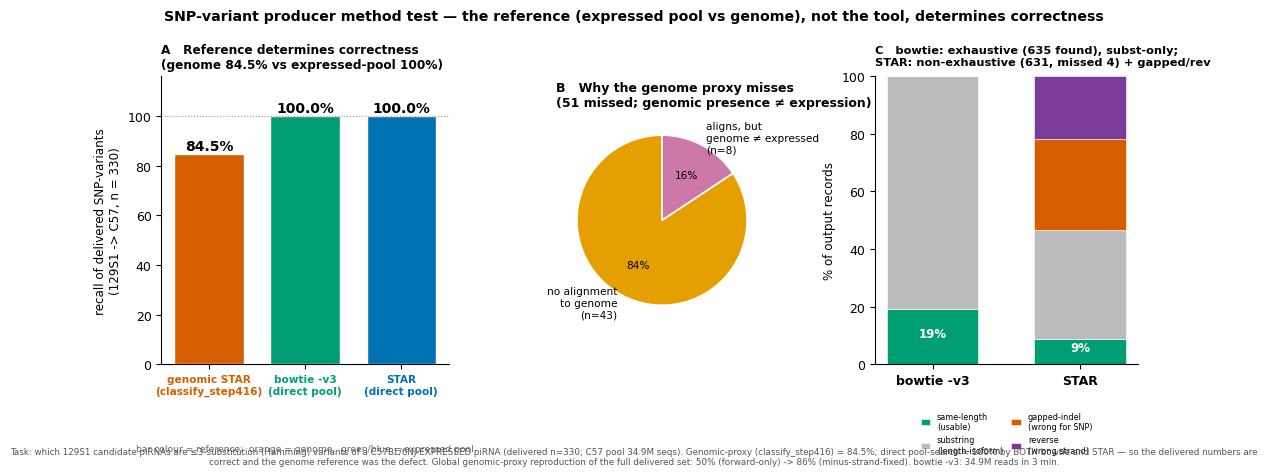

Reproduce this figure in Python. (Note: this script raises an exception after producing the figure.)
#!/usr/bin/env python3
"""Figure: SNP-variant producer method test (129S1->C57, delivered n=330). See SNP_VARIANT_METHOD_TEST.md."""
import json, numpy as np, matplotlib
matplotlib.use("Agg"); import matplotlib.pyplot as plt
OUT="/mnt/home3/miska/nm667/scratch/inProgress/mice_PiRNA/analysis/claude_biomni_analysis/unique_pirna"
# measured on the 129S1->C57 task (see SNP_VARIANT_METHOD_TEST.md); numbers frozen here so the figure is self-contained
g={"genome_recall_pct":84.5455,"genome_rec":279,"n_deliv":330,"miss":51,"no_align":43,"genome_ne":8}
bt={"clean":9931,"substr":41905,"total":51836}
STAR={"same":9549,"substr":41072,"gapped":34086,"rev":23527}; STAR_tot=sum(STAR.values())
BT={"same":bt["clean"],"substr":bt["substr"],"gapped":0,"rev":0}; BT_tot=bt["total"]
plt.rcParams.update({"font.family":"DejaVu Sans","font.size":9})
fig=plt.figure(figsize=(12.6,4.8),dpi=300)
gs=fig.add_gridspec(1,3,wspace=0.42,width_ratios=[1.15,0.85,1.05],bottom=0.22,top=0.82)

# ---- A: recall of the delivered SNP-variant set ----
axA=fig.add_subplot(gs[0,0])
labels=["genomic STAR\n(classify_step416)","bowtie -v3\n(direct pool)","STAR\n(direct pool)"]
recall=[g["genome_recall_pct"],100.0,100.0]; colors=["#D55E00","#009E73","#0072B2"]
x=np.arange(3); axA.bar(x,recall,color=colors,edgecolor="white",width=0.72)
for xi,r in zip(x,recall): axA.text(xi,r+1.6,f"{r:.1f}%",ha="center",fontweight="bold",fontsize=10)
axA.axhline(100,ls=":",c="#999",lw=0.8)
axA.set_xticks(x); axA.set_xticklabels(labels,fontsize=7.6)
for t,c in zip(axA.get_xticklabels(),colors): t.set_color(c); t.set_fontweight("bold")
axA.set_ylabel("recall of delivered SNP-variants\n(129S1 -> C57, n = 330)",fontsize=8.6)
axA.set_ylim(0,116)
axA.set_title("A   Reference determines correctness\n(genome 84.5% vs expressed-pool 100%)",fontsize=8.7,fontweight="bold",loc="left")
axA.text(0.5,-0.30,"bar colour = reference:  orange = genome,  green/blue = expressed pool",transform=axA.transAxes,ha="center",fontsize=6.6,color="#666")
axA.spines[["top","right"]].set_visible(False)

# ---- B: why the genome proxy misses ----
axB=fig.add_subplot(gs[0,1])
sizes=[g["no_align"],g["genome_ne"]]
axB.pie(sizes,labels=[f"no alignment\nto genome\n(n={g['no_align']})",f"aligns, but\ngenome ≠ expressed\n(n={g['genome_ne']})"],
        colors=["#E69F00","#CC79A7"],autopct=lambda p:f"{p:.0f}%",startangle=90,
        textprops={"fontsize":7.6},wedgeprops={"edgecolor":"white","linewidth":1.2})
axB.set_title(f"B   Why the genome proxy misses\n({g['miss']} missed; genomic presence ≠ expression)",fontsize=9.0,fontweight="bold",loc="left")

# ---- C: aligner output composition ----
axC=fig.add_subplot(gs[0,2])
cats=["same-length\n(usable)","substring\n(length-isoform)","gapped-indel\n(wrong for SNP)","reverse\n(wrong strand)"]
cc=["#009E73","#bbbbbb","#D55E00","#7a3b9a"]
tools=["bowtie -v3","STAR"]; x2=np.arange(2)
btv=np.array([100*BT[k]/BT_tot for k in ("same","substr","gapped","rev")])
stv=np.array([100*STAR[k]/STAR_tot for k in ("same","substr","gapped","rev")])
for i,(label,col) in enumerate(zip(cats,cc)):
    axC.bar(0,btv[i],bottom=btv[:i].sum(),color=col,width=0.62,label=label,edgecolor="white",linewidth=0.4)
    axC.bar(1,stv[i],bottom=stv[:i].sum(),color=col,width=0.62,edgecolor="white",linewidth=0.4)
axC.text(0,btv[0]/2,f"{btv[0]:.0f}%",ha="center",color="white",fontweight="bold",fontsize=8.5)
axC.text(1,stv[0]/2,f"{stv[0]:.0f}%",ha="center",color="white",fontweight="bold",fontsize=8.5)
axC.set_xticks(x2); axC.set_xticklabels(tools,fontweight="bold"); axC.set_ylabel("% of output records",fontsize=8.6); axC.set_ylim(0,100)
axC.set_title("C   bowtie: exhaustive (635 found), subst-only;\nSTAR: non-exhaustive (631, missed 4) + gapped/rev",fontsize=8.2,fontweight="bold",loc="left",pad=8)
axC.legend(fontsize=5.9,loc="upper center",bbox_to_anchor=(0.5,-0.14),ncol=2,frameon=False,handlelength=1.2,columnspacing=1.0)
axC.spines[["top","right"]].set_visible(False)

fig.suptitle("SNP-variant producer method test — the reference (expressed pool vs genome), not the tool, determines correctness",
             fontsize=10.2,fontweight="bold",y=0.96)
fig.text(0.5,0.015,"Task: which 129S1 candidate piRNAs are ≤3-substitution (Hamming) variants of a C57BL/6NJ-EXPRESSED piRNA (delivered n=330; C57 pool 34.9M seqs). "
  "Genomic-proxy (classify_step416) = 84.5%; direct pool-search = 100% by BOTH bowtie and STAR — so the delivered numbers are correct and the genome reference was the defect. "
  "Global genomic-proxy reproduction of the full delivered set: 50% (forward-only) -> 86% (minus-strand-fixed). bowtie -v3: 34.9M reads in 3 min.",
  ha="center",fontsize=6.3,color="#555",wrap=True)
for ext in ("pdf","png","svg"): fig.savefig(f"{OUT}/snp_method_comparison.{ext}",bbox_inches="tight")
print(f"wrote {OUT}/snp_method_comparison.{{pdf,png,svg}}")
print(f"A recall: genome={g['genome_recall_pct']:.1f}% bowtie=100% STAR=100%")
print(f"B miss: no_align={g['no_align']} genome_ne={g['genome_ne']}")
print(f"C bowtie usable={btv[0]:.0f}% STAR usable={stv[0]:.0f}% (STAR gapped={stv[2]:.0f}% reverse={stv[3]:.0f}%)")
